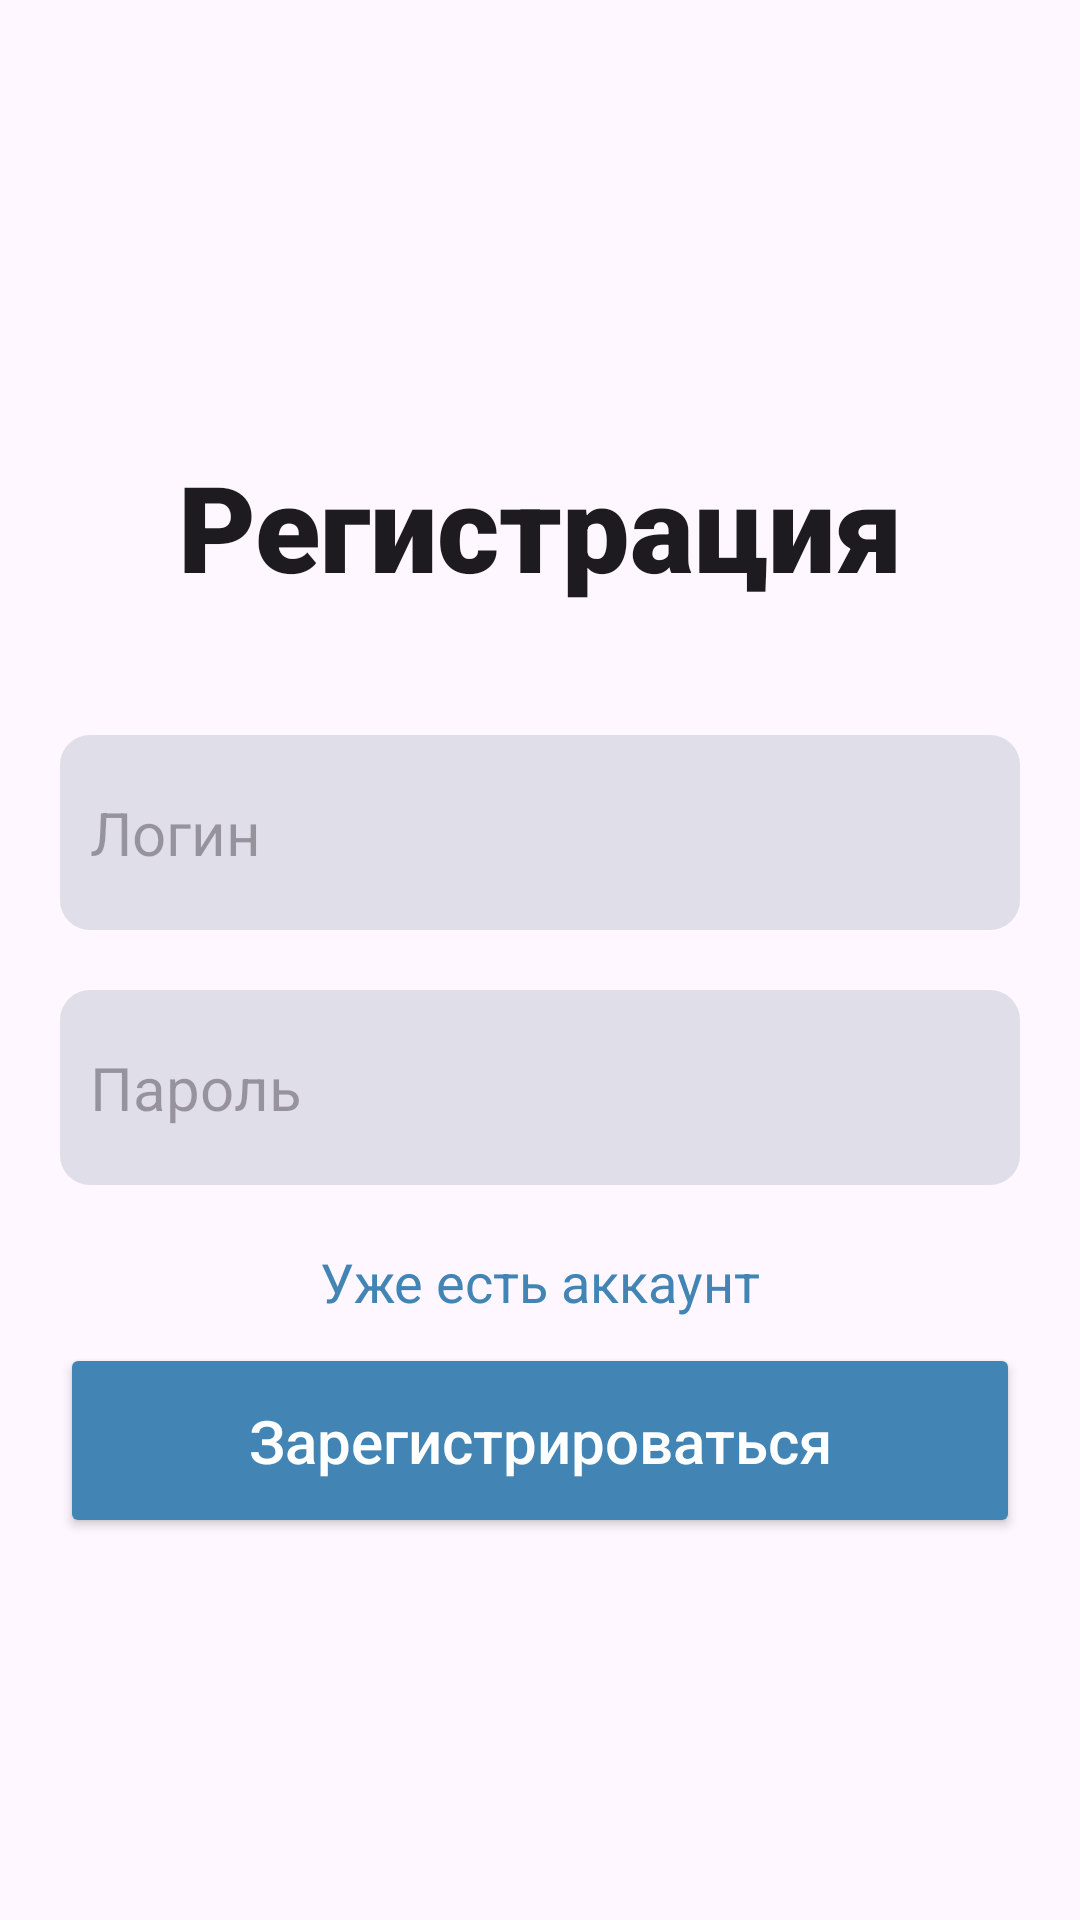

Write the Android layout XML for this screen, with the resource values it uses.
<!-- AndroidManifest.xml: application theme Base.Theme.TestProject -->
<!-- res/layout/activity_main.xml -->
<?xml version="1.0" encoding="utf-8"?>
<androidx.constraintlayout.widget.ConstraintLayout xmlns:android="http://schemas.android.com/apk/res/android"
    xmlns:app="http://schemas.android.com/apk/res-auto"
    xmlns:tools="http://schemas.android.com/tools"
    android:id="@+id/main"
    android:layout_width="match_parent"
    android:layout_height="match_parent"
    android:fitsSystemWindows="true"
    android:orientation="vertical"
    android:screenOrientation="portrait"
    android:windowTranslucentNavigation="true"
    android:windowTranslucentStatus="true"
    tools:context=".MainActivity">


    <TextView
        android:id="@+id/textReg"
        android:layout_width="match_parent"
        android:layout_height="wrap_content"
        android:layout_marginStart="10dp"
        android:layout_marginEnd="10dp"
        android:fontFamily="sans-serif-black"
        android:gravity="center"
        android:text="Регистрация"
        android:textAppearance="@style/TextAppearance.AppCompat.Large"
        android:textSize="40sp"
        android:textStyle="bold"
        app:layout_constrainedWidth="true"
        app:layout_constraintBottom_toTopOf="@+id/linearLayout"
        app:layout_constraintEnd_toEndOf="parent"
        app:layout_constraintHorizontal_bias="0.0"
        app:layout_constraintStart_toStartOf="parent"
        app:layout_constraintTop_toTopOf="parent"
        app:layout_constraintVertical_bias="0.776" />

    <Button
        android:id="@+id/button_reg"
        android:layout_width="match_parent"
        android:layout_height="65dp"
        android:layout_marginStart="20dp"
        android:layout_marginEnd="20dp"
        android:backgroundTint="@color/lightblue"
        android:gravity="center"
        android:text="Зарегистрироваться"
        android:textAllCaps="false"
        android:textColor="@color/white"
        android:textSize='20sp'
        app:cornerRadius="10dp"
        app:layout_constraintBottom_toBottomOf="parent"
        app:layout_constraintEnd_toEndOf="parent"
        app:layout_constraintHorizontal_bias="0.0"
        app:layout_constraintStart_toStartOf="parent"
        app:layout_constraintTop_toBottomOf="@+id/to_auth"
        app:layout_constraintVertical_bias="0.061" />

    <TextView
        android:id="@+id/to_auth"
        android:layout_width="match_parent"
        android:layout_height="wrap_content"
        android:layout_marginTop="20dp"
        android:fontFamily="sans-serif"
        android:gravity="center"
        android:text="Уже есть аккаунт"
        android:textColor="@color/lightblue"
        android:textSize="18sp"
        app:layout_constraintEnd_toEndOf="parent"
        app:layout_constraintStart_toStartOf="parent"
        app:layout_constraintTop_toBottomOf="@+id/linearLayout" />

    <LinearLayout
        android:id="@+id/linearLayout"
        android:layout_width="match_parent"
        android:layout_height="wrap_content"
        android:gravity="center"
        android:orientation="vertical"
        app:layout_constraintBottom_toBottomOf="parent"
        app:layout_constraintEnd_toEndOf="parent"
        app:layout_constraintStart_toStartOf="parent"
        app:layout_constraintTop_toTopOf="parent">

        <EditText
            android:id="@+id/editName"
            android:layout_width="match_parent"
            android:layout_height="65dp"
            android:layout_marginBottom="10dp"
            android:layout_marginEnd="20dp"
            android:layout_marginStart="20dp"
            android:background="@drawable/rounded_corners"
            android:ems="10"
            android:gravity="center_vertical"
            android:hint="Логин"
            android:inputType="text"
            android:paddingStart="10dp"
            android:paddingEnd="10dp"
            android:textSize='20sp'
            app:layout_constrainedWidth="true"
            app:layout_constraintEnd_toEndOf="parent"
            app:layout_constraintHorizontal_bias="0.0"
            app:layout_constraintStart_toStartOf="parent"
            app:layout_constraintTop_toBottomOf="@+id/textReg" />

        <EditText
            android:id="@+id/editPassword"
            android:layout_width="match_parent"
            android:layout_height="65dp"
            android:layout_marginTop="10dp"
            android:layout_marginEnd="20dp"
            android:layout_marginStart="20dp"
            android:background="@drawable/rounded_corners"
            android:ems="10"
            android:gravity="center_vertical"
            android:hint="Пароль"
            android:inputType="textPassword"
            android:paddingStart="10dp"
            android:paddingEnd="10dp"
            android:textSize='20sp'
            app:layout_constrainedWidth="true"
            app:layout_constraintEnd_toEndOf="parent"
            app:layout_constraintHorizontal_bias="0.0"
            app:layout_constraintStart_toStartOf="parent"
            app:layout_constraintTop_toBottomOf="@+id/editName" />
    </LinearLayout>

</androidx.constraintlayout.widget.ConstraintLayout>
<!-- resources referenced by this layout -->
<resources>
  <color name="lightblue">#FF4285B4</color>
  <color name="white">#FFFFFFFF</color>
  <!-- drawable rounded_corners (drawable) -->
  <?xml version="1.0" encoding="utf-8"?>
  <shape xmlns:android="http://schemas.android.com/apk/res/android"
      android:shape="rectangle"
      android:padding="10dp">
  
      <solid android:color="#30606E8C" />
  
      <corners
          android:bottomRightRadius="10dp"
          android:bottomLeftRadius="10dp"
          android:topLeftRadius="10dp"
          android:topRightRadius="10dp" />
  </shape>
  <style name="Base.Theme.TestProject" parent="Theme.Material3.Light.NoActionBar">
          <item name="android:statusBarColor">@color/lightblue</item>
  
  
  
  
  
      </style>
</resources>
